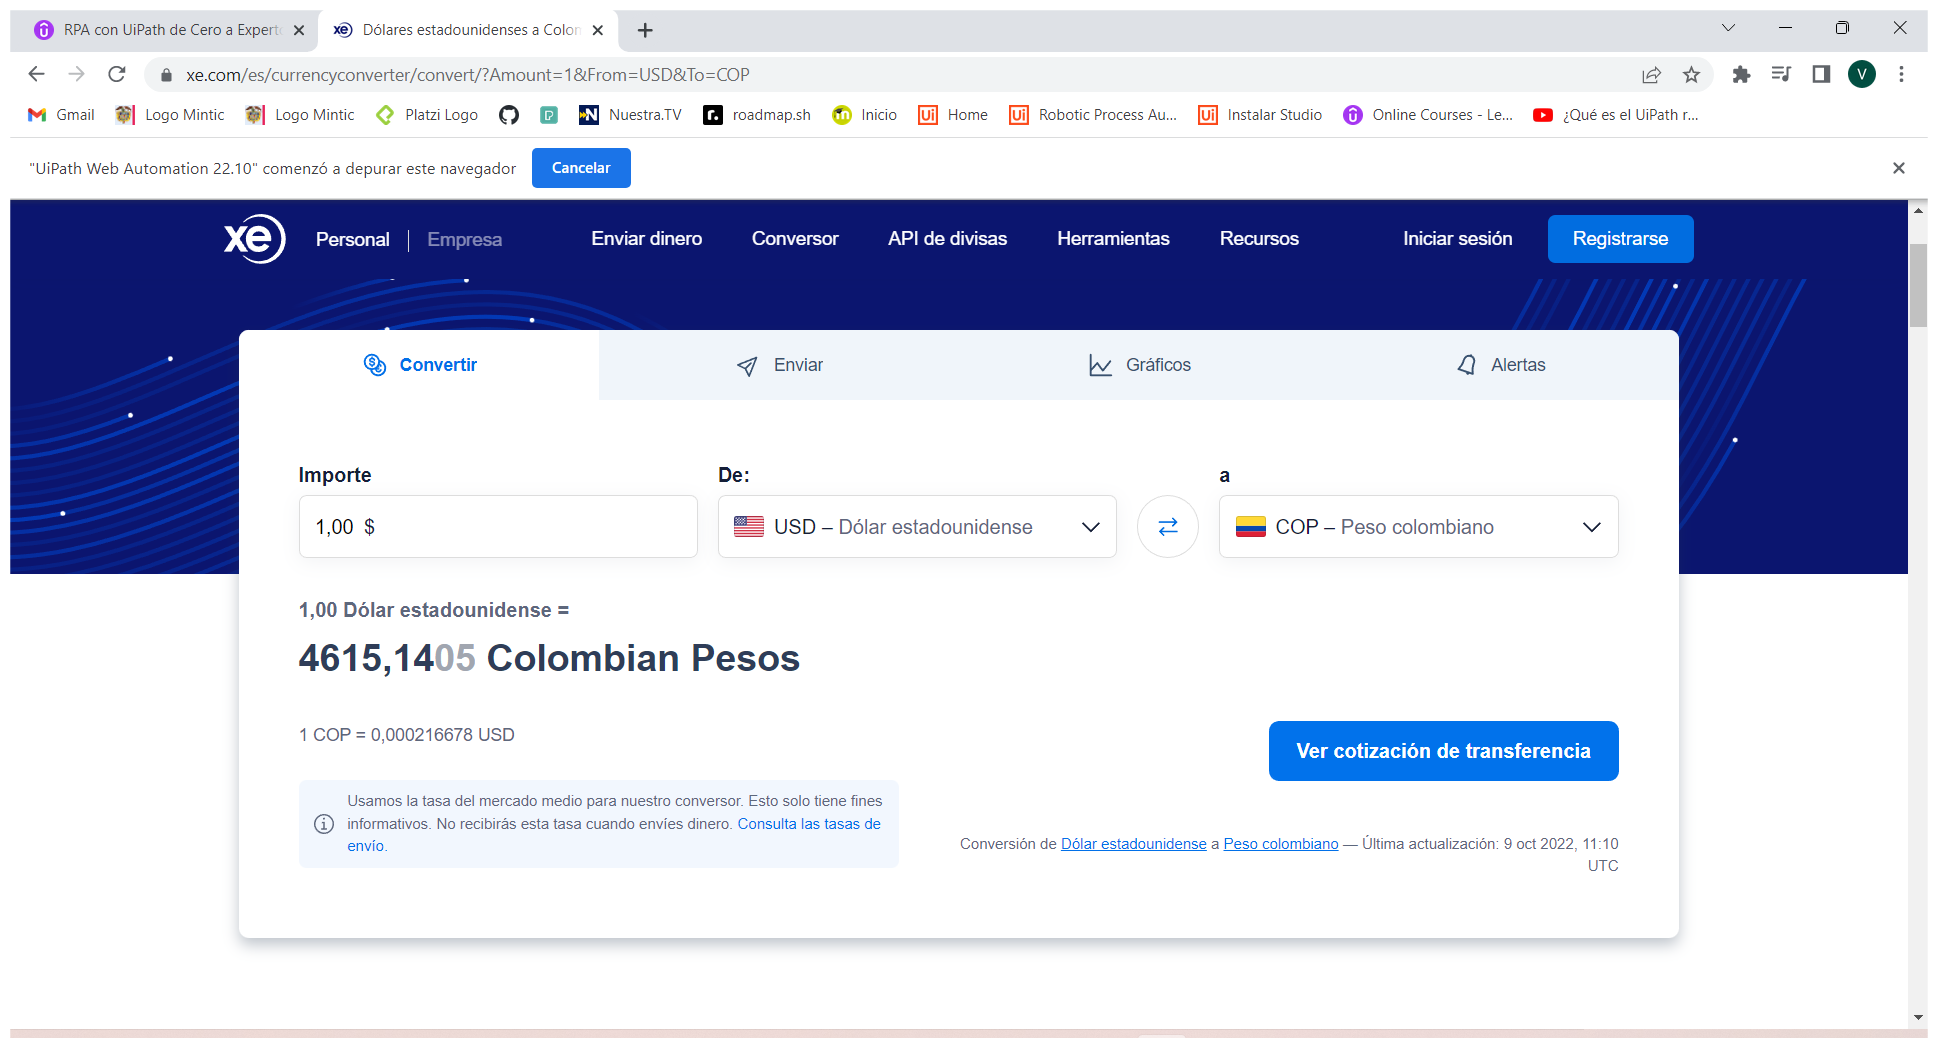
Task: Robot realiza proceso de cambio de divisa a diferentes monedas axtranjeras
Workflow: Main

Step 1: Use Browser Chrome: Dólares estadounidenses a Colombian Pesos | Convierta 1 USD a COP | Xe in window 'Dólares estadounidenses a Colombian Pesos | Convierta 1 USD a COP | Xe' (chrome.exe)

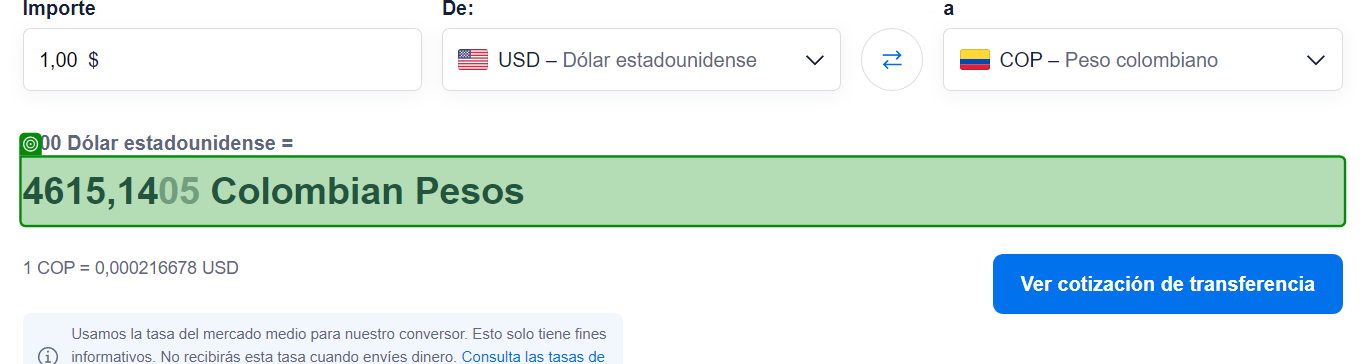
Step 2: get-text

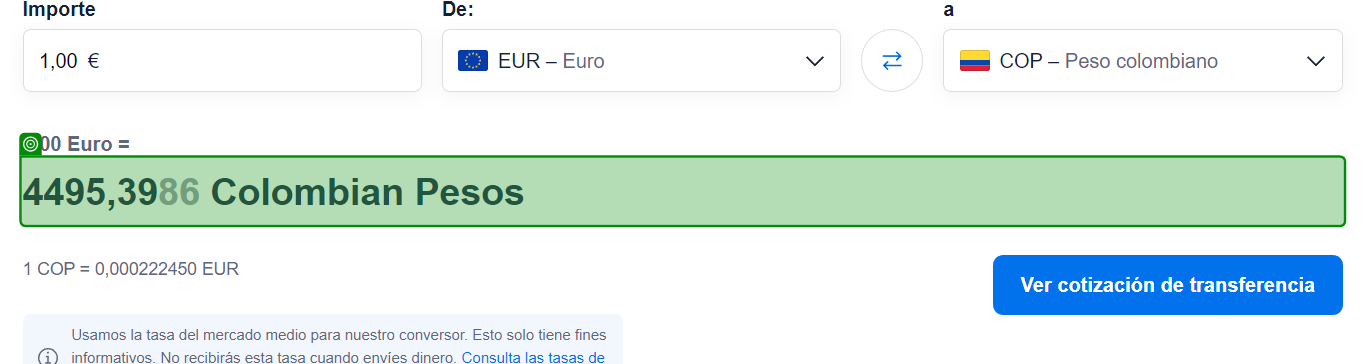
Step 3: get-text

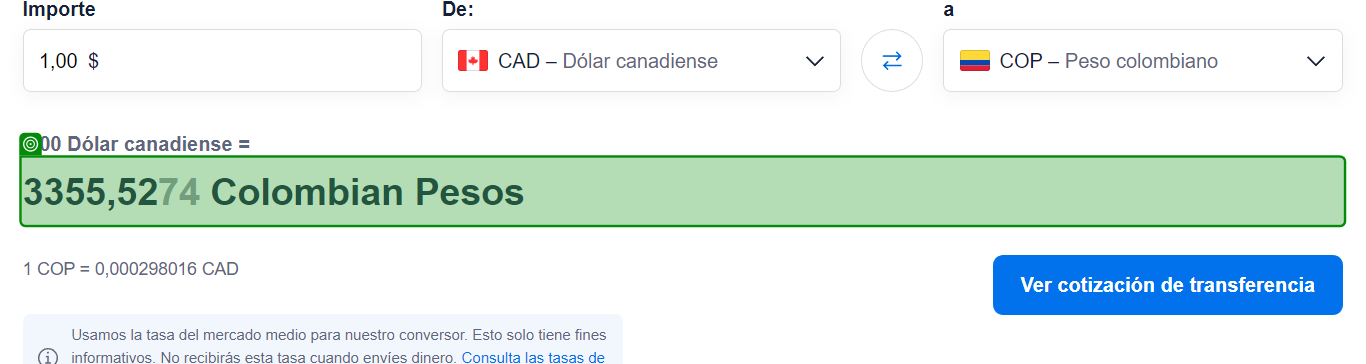
Step 4: get-text